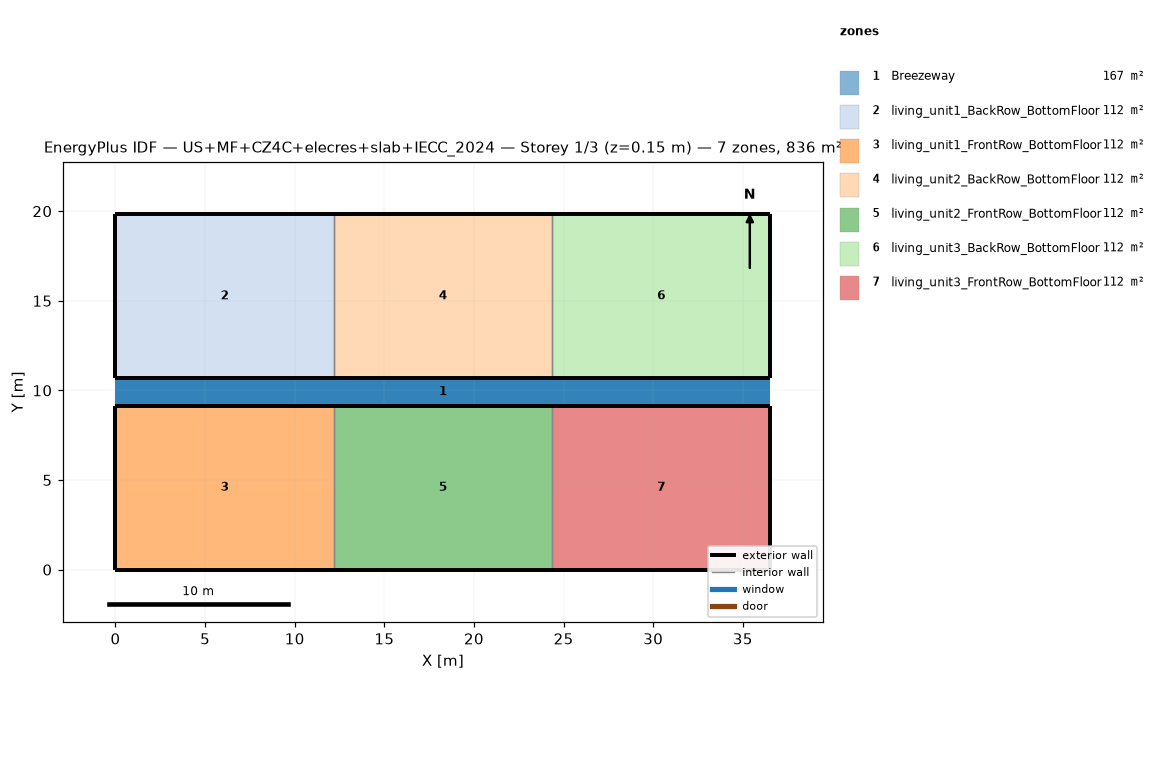
=== STOREY PLAN SPEC (per zone: floor XY polygon, exterior-wall plan segments, windows/doors) ===
zone 1: Breezeway  (167.0 m²)
  floor: (36.54, 9.16) (0.00, 9.16) (0.00, 10.68) (36.54, 10.68)
  floor: (36.54, 9.16) (0.00, 9.16) (0.00, 10.68) (36.54, 10.68)
  floor: (36.54, 9.16) (0.00, 9.16) (0.00, 10.68) (36.54, 10.68)
zone 2: living_unit1_BackRow_BottomFloor  (111.5 m²)
  floor: (12.18, 10.68) (0.00, 10.68) (0.00, 19.84) (12.18, 19.84)
  exterior wall: (0.00, 10.68) – (12.18, 10.68)  [12.2 m]
  exterior wall: (12.18, 19.84) – (0.00, 19.84)  [12.2 m]
  exterior wall: (0.00, 19.84) – (0.00, 10.68)  [9.2 m]
  interior walls: 1
zone 3: living_unit1_FrontRow_BottomFloor  (111.5 m²)
  floor: (12.18, 0.00) (0.00, 0.00) (0.00, 9.16) (12.18, 9.16)
  exterior wall: (0.00, 0.00) – (12.18, 0.00)  [12.2 m]
  exterior wall: (12.18, 9.16) – (0.00, 9.16)  [12.2 m]
  exterior wall: (0.00, 9.16) – (0.00, 0.00)  [9.2 m]
  interior walls: 1
zone 4: living_unit2_BackRow_BottomFloor  (111.5 m²)
  floor: (24.36, 10.68) (12.18, 10.68) (12.18, 19.84) (24.36, 19.84)
  exterior wall: (12.18, 10.68) – (24.36, 10.68)  [12.2 m]
  exterior wall: (24.36, 19.84) – (12.18, 19.84)  [12.2 m]
  interior walls: 2
zone 5: living_unit2_FrontRow_BottomFloor  (111.5 m²)
  floor: (24.36, 0.00) (12.18, 0.00) (12.18, 9.16) (24.36, 9.16)
  exterior wall: (12.18, 0.00) – (24.36, 0.00)  [12.2 m]
  exterior wall: (24.36, 9.16) – (12.18, 9.16)  [12.2 m]
  interior walls: 2
zone 6: living_unit3_BackRow_BottomFloor  (111.5 m²)
  floor: (36.54, 10.68) (24.36, 10.68) (24.36, 19.84) (36.54, 19.84)
  exterior wall: (24.36, 10.68) – (36.54, 10.68)  [12.2 m]
  exterior wall: (36.54, 10.68) – (36.54, 19.84)  [9.2 m]
  exterior wall: (36.54, 19.84) – (24.36, 19.84)  [12.2 m]
  interior walls: 1
zone 7: living_unit3_FrontRow_BottomFloor  (111.5 m²)
  floor: (36.54, 0.00) (24.36, 0.00) (24.36, 9.16) (36.54, 9.16)
  exterior wall: (24.36, 0.00) – (36.54, 0.00)  [12.2 m]
  exterior wall: (36.54, 0.00) – (36.54, 9.16)  [9.2 m]
  exterior wall: (36.54, 9.16) – (24.36, 9.16)  [12.2 m]
  interior walls: 1

=== DERIVED (storey summary) ===
Building: US+MF+CZ4C+elecres+slab+IECC_2024
Storey: 1 of 3  (floor level z = 0.15 m)
Storey gross floor area: 836.2 m²
Zones on this storey: 7
  - Breezeway: floor 167.0 m²
  - living_unit1_BackRow_BottomFloor: floor 111.5 m²; exterior wall 33.5 m (86.9 m²); WWR 0.0%
  - living_unit1_FrontRow_BottomFloor: floor 111.5 m²; exterior wall 33.5 m (86.9 m²); WWR 0.0%
  - living_unit2_BackRow_BottomFloor: floor 111.5 m²; exterior wall 24.4 m (63.1 m²); WWR 0.0%
  - living_unit2_FrontRow_BottomFloor: floor 111.5 m²; exterior wall 24.4 m (63.1 m²); WWR 0.0%
  - living_unit3_BackRow_BottomFloor: floor 111.5 m²; exterior wall 33.5 m (86.9 m²); WWR 0.0%
  - living_unit3_FrontRow_BottomFloor: floor 111.5 m²; exterior wall 33.5 m (86.9 m²); WWR 0.0%
Zone adjacency (shared interzone walls):
  - living_unit1_BackRow_BottomFloor ↔ living_unit2_BackRow_BottomFloor
  - living_unit1_FrontRow_BottomFloor ↔ living_unit2_FrontRow_BottomFloor
  - living_unit2_BackRow_BottomFloor ↔ living_unit3_BackRow_BottomFloor
  - living_unit2_FrontRow_BottomFloor ↔ living_unit3_FrontRow_BottomFloor